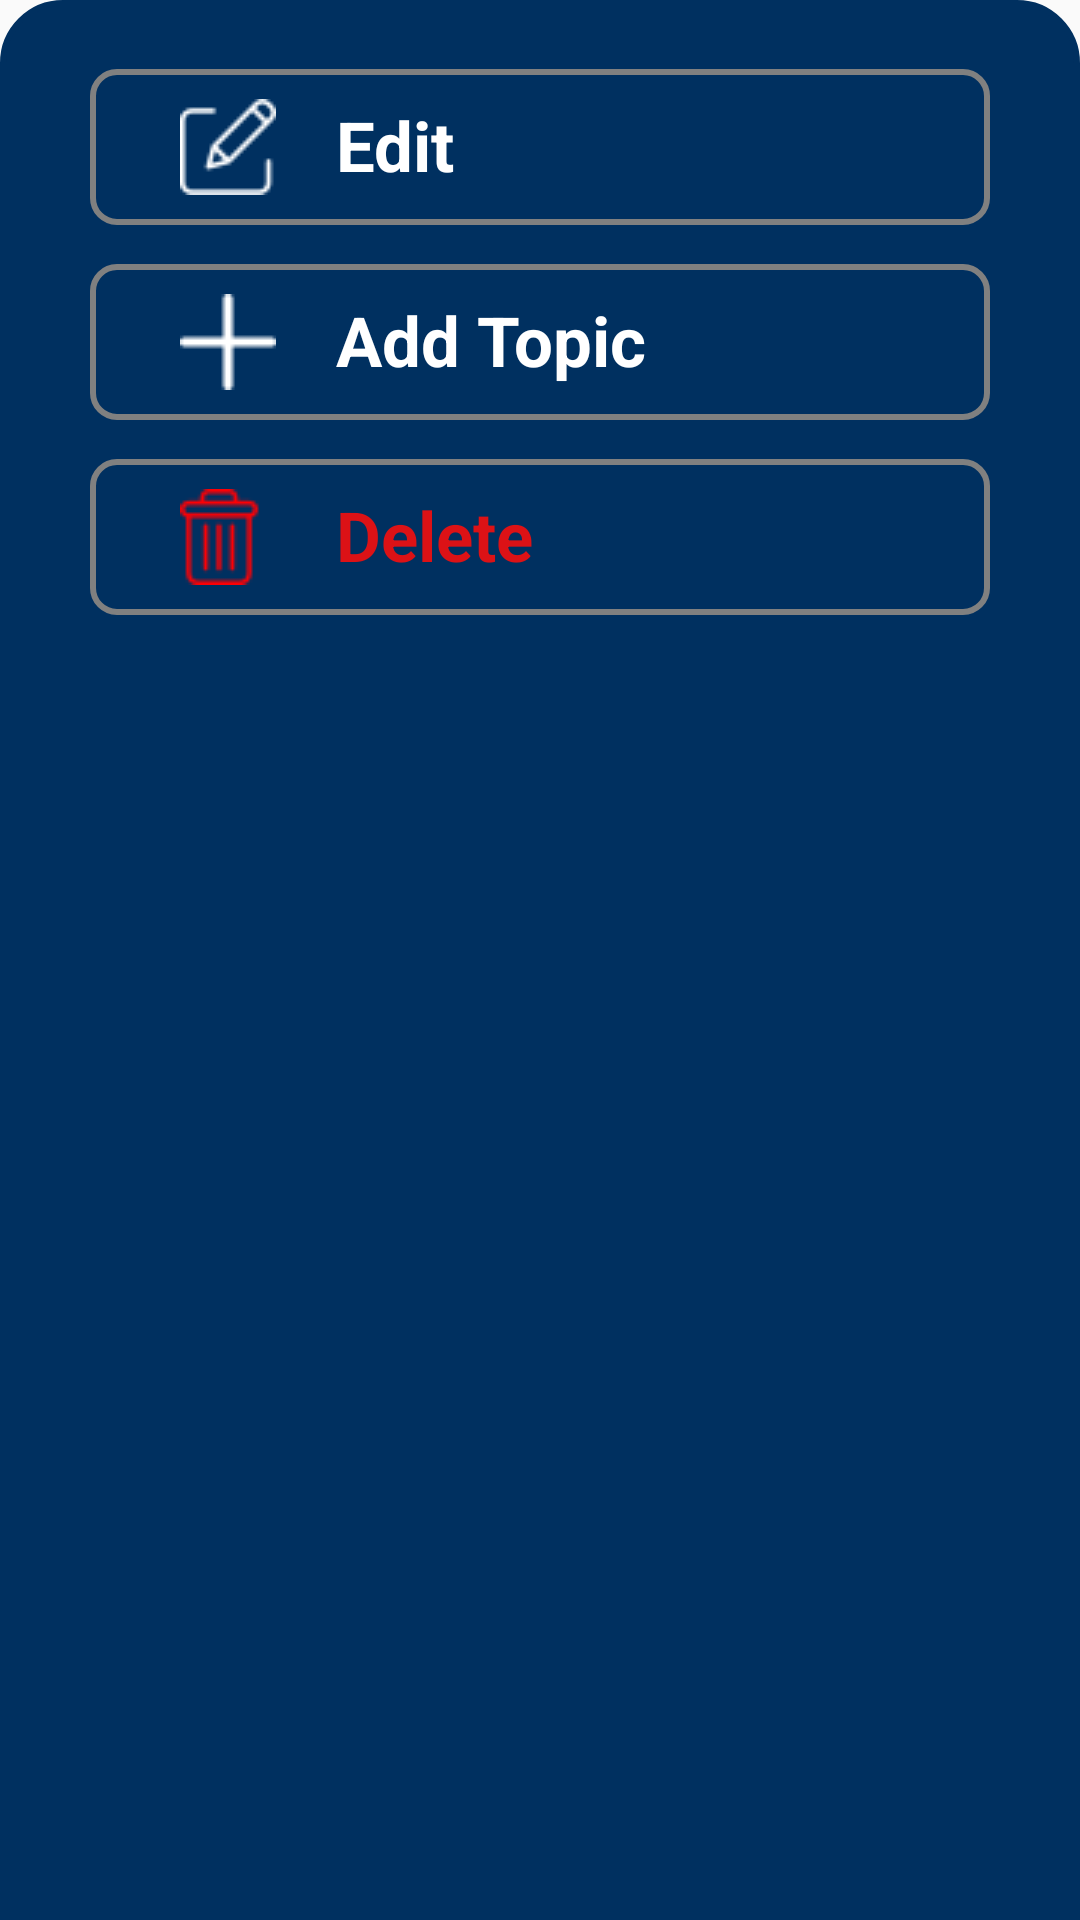

Layout XML and referenced resources for this Android screen:
<!-- AndroidManifest.xml: application theme Theme.Final -->
<!-- res/layout/bottom_sheet_folder_detail.xml -->
<?xml version="1.0" encoding="utf-8"?>
<LinearLayout xmlns:android="http://schemas.android.com/apk/res/android"
    xmlns:app="http://schemas.android.com/apk/res-auto"
    android:orientation="vertical"
    android:layout_width="match_parent"
    android:layout_height="match_parent"
    android:backgroundTint="@color/navy_blue"
    app:layout_behavior="com.google.android.material.bottomsheet.BottomSheetBehavior"
    android:background="@drawable/dialogbg">

    <ImageView
        android:layout_width="70dp"
        android:layout_height="wrap_content"
        android:src="@drawable/baseline_remove_24"
        android:layout_gravity="center|top"
        android:scaleType="centerCrop"/>

    <LinearLayout
        android:id="@+id/layoutEditFolder"
        android:layout_width="match_parent"
        android:layout_height="wrap_content"
        android:layout_marginLeft="20dp"
        android:layout_marginTop="13dp"
        android:layout_marginRight="20dp"
        android:background="@drawable/custom_login_btn"
        android:orientation="horizontal"
        android:padding="10dp">

        <ImageView
            android:layout_width="wrap_content"
            android:layout_height="wrap_content"
            android:layout_marginLeft="20dp"
            android:src="@drawable/edit" />

        <TextView
            android:layout_width="wrap_content"
            android:layout_height="wrap_content"
            android:layout_marginLeft="20dp"
            android:text="@string/edit"
            android:textColor="@color/white"
            android:textSize="23sp"
            android:textStyle="bold" />

    </LinearLayout>

    <LinearLayout
        android:id="@+id/layoutAddTopic"
        android:layout_width="match_parent"
        android:layout_height="wrap_content"
        android:layout_marginLeft="20dp"
        android:layout_marginTop="13dp"
        android:layout_marginRight="20dp"
        android:background="@drawable/custom_login_btn"
        android:orientation="horizontal"
        android:padding="10dp">

        <ImageView
            android:layout_width="wrap_content"
            android:layout_height="wrap_content"
            android:layout_marginLeft="20dp"
            android:src="@drawable/plus_topic" />

        <TextView
            android:layout_width="wrap_content"
            android:layout_height="wrap_content"
            android:layout_marginLeft="20dp"
            android:text="@string/add_topic"
            android:textColor="@color/white"
            android:textSize="23sp"
            android:textStyle="bold" />

    </LinearLayout>




    <LinearLayout
        android:id="@+id/layoutDeleteFolder"
        android:layout_width="match_parent"
        android:layout_height="wrap_content"
        android:layout_marginLeft="20dp"
        android:layout_marginTop="13dp"
        android:layout_marginRight="20dp"
        android:layout_marginBottom="30dp"
        android:background="@drawable/custom_login_btn"
        android:orientation="horizontal"
        android:padding="10dp">
        <ImageView
            android:layout_width="wrap_content"
            android:layout_height="wrap_content"
            android:layout_marginLeft="20dp"
            android:src="@drawable/delete" />

        <TextView
            android:layout_width="wrap_content"
            android:layout_height="wrap_content"
            android:layout_marginLeft="20dp"
            android:text="@string/delete"
            android:textColor="#DC1216"
            android:textSize="23sp"
            android:textStyle="bold" />

    </LinearLayout>







</LinearLayout>
<!-- resources referenced by this layout -->
<resources>
  <color name="navy_blue">#003060</color>
  <color name="white">#FFFFFFFF</color>
  <!-- drawable custom_login_btn (drawable) -->
  <?xml version="1.0" encoding="utf-8"?>
  <shape xmlns:android="http://schemas.android.com/apk/res/android">
      <stroke
          android:width="2dp"
          android:color="@color/grey"
          />
      <corners android:radius="8dp"/>
  </shape>
  <!-- drawable delete: png bitmap (drawable, 1235 bytes) -->
  <!-- drawable dialogbg (drawable) -->
  <?xml version="1.0" encoding="utf-8"?>
  <shape xmlns:android="http://schemas.android.com/apk/res/android">
  
      <solid
          android:color="@color/white"/>
  
      <corners
          android:topLeftRadius="20dp"
          android:topRightRadius="20dp" />
      <padding
          android:left="10dp"
          android:right="10dp"
          android:top="10dp"
          android:bottom="10dp"/>
  
      <stroke
          android:width="2dp"
          android:color="@color/navy_blue"/>
  
  </shape>
  <!-- drawable edit: png bitmap (drawable, 817 bytes) -->
  <!-- drawable plus_topic: png bitmap (drawable, 339 bytes) -->
  <string name="add_topic">Add Topic</string>
  <string name="delete">Delete</string>
  <string name="edit">Edit</string>
  <style name="Theme.Final" parent="Base.Theme.Final" />
  <color name="grey">#808080</color>
  <style name="Base.Theme.Final" parent="Theme.MaterialComponents.DayNight.NoActionBar.Bridge">
          
          
          <item name="colorPrimary">@color/midnight_blue</item>
          <item name="colorPrimaryVariant">@color/navy_blue</item>
      </style>
  <color name="midnight_blue">#41729F</color>
</resources>
